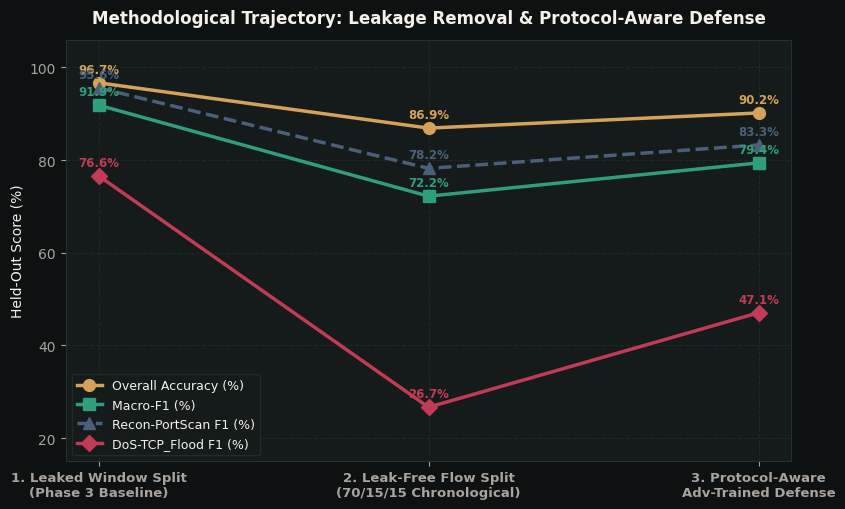

Write the Python code that produced this figure.
# Save as scripts/plot_new_results.py
import csv
import json
from pathlib import Path
import numpy as np
import matplotlib.pyplot as plt
from matplotlib.colors import LinearSegmentedColormap

# Rich Dark Emerald / Maroon / Gold / Plum DAV Palette
BG_DARK = "#0E1111"
PANEL_DARK = "#151A1A"
GRID_COL = "#263030"
TEXT_LIGHT = "#F4F1EA"
TEXT_MUTED = "#A8A39D"

EMERALD = "#1B5E4B"
EMERALD_BRIGHT = "#2E9E7B"
MAROON = "#7A1C2E"
MAROON_BRIGHT = "#C23B56"
PLUM = "#582C5F"
GOLD = "#D4A359"
SLATE = "#4A607A"

plt.rcParams.update({
    "figure.facecolor": BG_DARK,
    "axes.facecolor": PANEL_DARK,
    "axes.edgecolor": GRID_COL,
    "axes.labelcolor": TEXT_LIGHT,
    "xtick.color": TEXT_MUTED,
    "ytick.color": TEXT_MUTED,
    "text.color": TEXT_LIGHT,
    "font.family": "DejaVu Sans",
    "font.size": 10,
    "savefig.facecolor": BG_DARK,
    "savefig.dpi": 300,
})


def plot_transfer_matrix(out_dir: Path):
    csv_path = Path("results/controls/transfer_matrix_eps32.csv")
    if not csv_path.exists():
        return
    with open(csv_path) as f:
        rows = list(csv.DictReader(f))

    seeds = list(dict.fromkeys(r["source"] for r in rows))
    n = len(seeds)
    seed_idx = {seed: i for i, seed in enumerate(seeds)}
    mat = np.full((n, n), np.nan)
    labels = [[""] * n for _ in range(n)]
    for r in rows:
        i, j = seed_idx[r["source"]], seed_idx[r["target"]]
        mat[i, j] = float(r["flip_rate"])
        labels[i][j] = f"{mat[i, j]*100:.1f}%"

    cmap = LinearSegmentedColormap.from_list(
        "emerald_maroon", ["#132421", EMERALD, GOLD, MAROON, MAROON_BRIGHT]
    )

    fig, ax = plt.subplots(figsize=(6.8, 5.6))
    im = ax.imshow(mat, cmap=cmap, vmin=0.0, vmax=0.30)

    for i in range(n):
        for j in range(n):
            is_diag = (i == j)
            ax.text(
                j, i,
                f"{labels[i][j]}\n({'White-box' if is_diag else 'Transfer'})",
                ha="center", va="center",
                color=TEXT_LIGHT if mat[i, j] > 0.08 or is_diag else TEXT_MUTED,
                fontweight="bold" if is_diag else "normal",
                fontsize=9.5,
            )
            if is_diag:
                rect = plt.Rectangle((j - 0.48, i - 0.48), 0.96, 0.96, fill=False, edgecolor=GOLD, lw=2.0)
                ax.add_patch(rect)

    ax.set_xticks(range(n))
    ax.set_yticks(range(n))
    ax.set_xticklabels([f"Target:\n{s}" for s in seeds], fontsize=9.5)
    ax.set_yticklabels([f"Source: {s}" for s in seeds], fontsize=9.5)
    ax.set_title("Cross-Seed Adversarial Transfer Matrix (Payload PGD, ε = 32)", fontsize=12, fontweight="bold", pad=14)

    cbar = plt.colorbar(im, ax=ax, fraction=0.046, pad=0.04)
    cbar.set_label("Flow Flip Rate", color=TEXT_LIGHT)
    cbar.ax.yaxis.set_tick_params(color=TEXT_MUTED)

    plt.tight_layout()
    fig.savefig(out_dir / "fig_dav_transfer_matrix.png")
    plt.close(fig)


def plot_sidechannel_dumbbell(out_dir: Path):
    std_path = Path("results/length_timing/length_timing_summary.csv")
    adv_path = Path("results/length_timing/length_timing_summary_adv_trained.csv")
    if not std_path.exists():
        return

    with open(std_path) as f:
        std_rows = list(csv.DictReader(f))
    adv_map = {}
    if adv_path.exists():
        with open(adv_path) as f:
            for r in csv.DictReader(f):
                adv_map[(r["arm"], r["class"])] = float(r["flip_rate"])

    arms = [
        "pad_only_256B",
        "pad_only_1024B",
        "timing_only_100ms",
        "timing_only_1000ms",
        "joint_pad1024B_delay1000ms",
    ]
    arm_labels = [
        "UDP Pad (256B)",
        "UDP Pad (1024B)",
        "Timing Delay (100ms)",
        "Timing Delay (1000ms)",
        "Joint Pad + Delay",
    ]
    classes = ["DDoS-UDP_Flood", "Recon-PortScan", "DoS-TCP_Flood"]
    cls_colors = {
        "DDoS-UDP_Flood": MAROON_BRIGHT,
        "Recon-PortScan": EMERALD_BRIGHT,
        "DoS-TCP_Flood": GOLD,
    }

    fig, axes = plt.subplots(1, 3, figsize=(14.5, 5.2), sharey=True)
    y_pos = np.arange(len(arms))

    for ax, cls in zip(axes, classes):
        ax.grid(axis="x", color=GRID_COL, linestyle="--", alpha=0.6)
        ax.set_axisbelow(True)
        for idx, arm in enumerate(arms):
            row = next((r for r in std_rows if r["arm"] == arm and r["class"] == cls), None)
            if not row:
                continue
            std_rate = float(row["flip_rate"]) * 100.0
            to_ben = int(row["to_benign"])
            adv_rate = adv_map.get((arm, cls), None)

            if adv_rate is not None:
                adv_pct = adv_rate * 100.0
                ax.plot([std_rate, adv_pct], [idx, idx], color=TEXT_MUTED, lw=2.0, alpha=0.75, zorder=2)
                ax.scatter([adv_pct], [idx], color=PLUM, edgecolor=TEXT_LIGHT, s=95, marker="D", zorder=4, label="Adv-Trained" if (idx == 1 and cls == classes[0]) else "")

            ax.scatter([std_rate], [idx], color=cls_colors[cls], edgecolor=TEXT_LIGHT, s=110, zorder=5, label="Standard Model" if (idx == 0 and cls == classes[0]) else "")
            tag = f"{std_rate:.1f}%" + (f" ({to_ben}→Ben)" if to_ben > 0 else "")
            ax.text(min(std_rate + 2.5, 96), idx + 0.16, tag, fontsize=8.2, color=TEXT_LIGHT)

        ax.set_title(cls, fontsize=11, fontweight="bold", color=cls_colors[cls], pad=10)
        ax.set_xlim(-4, 114)
        ax.set_xlabel("Attack Flip Rate (%) [0 Header Violations]")

    axes[0].set_yticks(y_pos)
    axes[0].set_yticklabels(arm_labels, fontsize=9.5, fontweight="bold")
    axes[0].invert_yaxis()

    fig.suptitle(
        "Protocol-Valid Side-Channel Evasion: Standard vs. Adversarially Trained Classifier",
        fontsize=13, fontweight="bold", y=0.98
    )
    handles = [
        plt.Line2D([0], [0], marker="o", color="w", markerfacecolor=MAROON_BRIGHT, markersize=9, label="Standard Model (Circle)"),
        plt.Line2D([0], [0], marker="D", color="w", markerfacecolor=PLUM, markersize=8, label="Adv-Trained Model (Diamond)"),
    ]
    fig.legend(handles=handles, loc="lower center", ncol=2, frameon=True, facecolor=PANEL_DARK, edgecolor=GRID_COL)
    plt.tight_layout(rect=[0, 0.07, 1, 0.93])
    fig.savefig(out_dir / "fig_dav_sidechannel_dumbbell.png")
    plt.close(fig)


def plot_attribution_composition_and_radar(out_dir: Path):
    std_p = Path("results/explainability/channel_attribution_standard.csv")
    adv_p = Path("results/explainability/channel_attribution_adv_trained.csv")
    if not std_p.exists() or not adv_p.exists():
        return

    with open(std_p) as f:
        std_rows = list(csv.DictReader(f))
    with open(adv_p) as f:
        adv_rows = list(csv.DictReader(f))

    regions = ["ch0_ip_hdr", "ch0_l4_hdr", "ch0_payload", "ch1_length", "ch2_timing"]
    region_labels = ["Ch0: IP Header", "Ch0: L4 Header", "Ch0: Payload", "Ch1: Packet Len", "Ch2: IAT Timing"]
    palette = [SLATE, EMERALD, GOLD, MAROON, PLUM]

    fig = plt.figure(figsize=(14, 5.6))
    gs = fig.add_gridspec(1, 2, width_ratios=[1.35, 1.0])

    # Left: Paired 100% Horizontal Stacked Composition Bars
    ax1 = fig.add_subplot(gs[0])
    y_labels = []
    data_matrix = []
    for sr, ar in zip(std_rows, adv_rows):
        cls = sr["class"]
        y_labels.append(f"{cls}\n(Standard)")
        data_matrix.append([float(sr[k]) * 100 for k in regions])
        y_labels.append(f"{cls}\n(Adv-Trained)")
        data_matrix.append([float(ar[k]) * 100 for k in regions])

    data_matrix = np.array(data_matrix)
    y_idx = np.arange(len(y_labels))
    left = np.zeros(len(y_labels))

    for col_i, (r_lbl, col_hex) in enumerate(zip(region_labels, palette)):
        vals = data_matrix[:, col_i]
        ax1.barh(y_idx, vals, left=left, height=0.68, color=col_hex, edgecolor=BG_DARK, linewidth=1.2, label=r_lbl)
        for row_i, v in enumerate(vals):
            if v >= 11.0:
                ax1.text(left[row_i] + v / 2.0, row_i, f"{v:.0f}%", ha="center", va="center", fontsize=8, fontweight="bold", color=TEXT_LIGHT)
        left += vals

    ax1.set_yticks(y_idx)
    ax1.set_yticklabels(y_labels, fontsize=8.5)
    ax1.invert_yaxis()
    ax1.set_xlim(0, 100)
    ax1.set_xlabel("Share of Gradient × Input Attribution (%)")
    ax1.set_title("Feature Attribution Shift: Standard vs. Adv-Trained", fontsize=11.5, fontweight="bold", pad=10)
    ax1.legend(loc="upper center", bbox_to_anchor=(0.5, -0.14), ncol=3, frameon=True, facecolor=PANEL_DARK, edgecolor=GRID_COL, fontsize=8.5)

    # Right: Polar Radar of Mean Attribution Across All Classes
    ax2 = fig.add_subplot(gs[1], polar=True)
    ax2.set_facecolor(PANEL_DARK)
    angles = np.linspace(0, 2 * np.pi, len(regions), endpoint=False).tolist()
    angles += angles[:1]

    std_mean = [np.mean([float(r[k]) for r in std_rows]) * 100 for k in regions] + [np.mean([float(r[regions[0]]) for r in std_rows]) * 100]
    adv_mean = [np.mean([float(r[k]) for r in adv_rows]) * 100 for k in regions] + [np.mean([float(r[regions[0]]) for r in adv_rows]) * 100]

    ax2.plot(angles, std_mean, color=MAROON_BRIGHT, lw=2.3, label="Standard (Mean)")
    ax2.fill(angles, std_mean, color=MAROON, alpha=0.28)
    ax2.plot(angles, adv_mean, color=EMERALD_BRIGHT, lw=2.3, label="Adv-Trained (Mean)")
    ax2.fill(angles, adv_mean, color=EMERALD, alpha=0.28)

    ax2.set_xticks(angles[:-1])
    ax2.set_xticklabels(["IP Hdr", "L4 Hdr", "Payload", "Ch1 Len", "Ch2 Time"], fontsize=9.5, fontweight="bold", color=TEXT_LIGHT)
    ax2.yaxis.grid(True, color=GRID_COL, linestyle="--")
    ax2.xaxis.grid(True, color=GRID_COL)
    ax2.set_title("Mean Attribution Profile Across Protocol Channels", fontsize=11.5, fontweight="bold", pad=18)
    ax2.legend(loc="upper center", bbox_to_anchor=(0.5, -0.14), ncol=2, frameon=True, facecolor=PANEL_DARK, edgecolor=GRID_COL, fontsize=8.5)

    plt.tight_layout()
    fig.savefig(out_dir / "fig_dav_attribution_profile.png", bbox_inches="tight")
    plt.close(fig)


def plot_pipeline_progression(out_dir: Path):
    stages = [
        "1. Leaked Window Split\n(Phase 3 Baseline)",
        "2. Leak-Free Flow Split\n(70/15/15 Chronological)",
        "3. Protocol-Aware\nAdv-Trained Defense",
    ]
    overall_acc = [96.69, 86.91, 90.18]
    macro_f1 = [91.86, 72.22, 79.40]
    dos_tcp_f1 = [76.60, 26.67, 47.06]
    recon_f1 = [95.60, 78.22, 83.27]

    x = np.arange(len(stages))
    fig, ax = plt.subplots(figsize=(8.6, 5.2))
    ax.grid(True, color=GRID_COL, linestyle="--", alpha=0.6)

    series = [
        ("Overall Accuracy (%)", overall_acc, GOLD, "o", "-"),
        ("Macro-F1 (%)", macro_f1, EMERALD_BRIGHT, "s", "-"),
        ("Recon-PortScan F1 (%)", recon_f1, SLATE, "^", "--"),
        ("DoS-TCP_Flood F1 (%)", dos_tcp_f1, MAROON_BRIGHT, "D", "-"),
    ]
    for label, vals, col, mk, ls in series:
        ax.plot(x, vals, color=col, marker=mk, linestyle=ls, lw=2.5, markersize=8.5, label=label)
        for xi, yi in zip(x, vals):
            ax.text(xi, yi + 2.2, f"{yi:.1f}%", ha="center", fontsize=8.5, fontweight="bold", color=col)

    ax.set_xticks(x)
    ax.set_xticklabels(stages, fontsize=9.5, fontweight="bold")
    ax.set_ylim(15, 106)
    ax.set_ylabel("Held-Out Score (%)")
    ax.set_title("Methodological Trajectory: Leakage Removal & Protocol-Aware Defense", fontsize=12, fontweight="bold", pad=12)
    ax.legend(loc="lower left", frameon=True, facecolor=PANEL_DARK, edgecolor=GRID_COL, fontsize=9)

    plt.tight_layout()
    fig.savefig(out_dir / "fig_dav_pipeline_trajectory.png")
    plt.close(fig)


def main():
    out_dir = Path("results/dav_new")
    out_dir.mkdir(parents=True, exist_ok=True)
    plot_transfer_matrix(out_dir)
    plot_sidechannel_dumbbell(out_dir)
    plot_attribution_composition_and_radar(out_dir)
    plot_pipeline_progression(out_dir)
    print(f"Saved all 4 dark-emerald/maroon DAV figures to {out_dir}")


if __name__ == "__main__":
    main()
